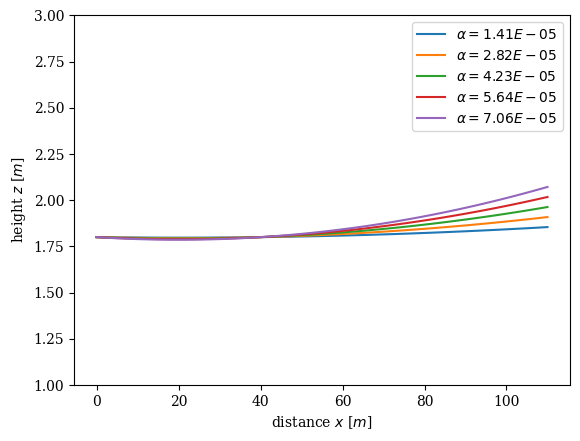

This figure's Python source:
import matplotlib.pyplot as plt
import matplotlib as mpb
from scipy.integrate import solve_ivp
import numpy as np

plt.rcParams['figure.dpi'] = 150
mpb.rcParams.update({
    #"pgf.texsystem": "pdflatex",
    'font.family': 'serif',
    #'text.usetex': True,
    #'pgf.rcfonts': False,
})


#Defining a few constants
n0 = 1.00022929
n1 = 1.000271621
alpha = -(n1-n0)/3
theta = 179
c = 100
d = 10
x = np.linspace(-d,100,100)
x_ = np.linspace(-d,100,100)+d
k = 0

print(alpha)

def z(x,k,c,alpha):
    out =  c**2 *(-np.exp((alpha*(x-d) + alpha*k)/c) -np.exp((-alpha*(x-d) -alpha*k)/c) + 2*n0)/(2*alpha)
    out = out - out[0]+1.80
    return out

def dzdx(array):
    dzdx = np.asarray([])
    for j in range(1,len(array)-1):
        dzdx = np.append(dzdx, (array[j+1]-array[j])/(x[j+1]-x[j]))
    return np.arcsin(dzdx)*180/np.pi

for i in np.linspace(alpha,5*alpha,5):
    zx = z(x,k,c,i)
    angle = dzdx(zx)
    plt.plot(x_, zx, label=r"$\alpha = {:.2E}$".format(-i))
    #plt.plot(x[1:-1], angle, label="Angle") """

plt.ylim([1,3])
""" plt.subplot(121) """
#plt.plot(x_,z(x,k,c,alpha), label="Optical path")
plt.xlabel(r"distance $x$ [$m$]")
plt.ylabel(r"height $z$ [$m$]")
plt.legend()

""" plt.subplot(122)
plt.plot(x[1:-1],dzdx(z(x,k,c,alpha)), label="Angle with horizontal")
plt.xlabel(r"distance $x$ [$m$]")
plt.ylabel(r"angle $\theta$ [$\degree$]") """

plt.show()
